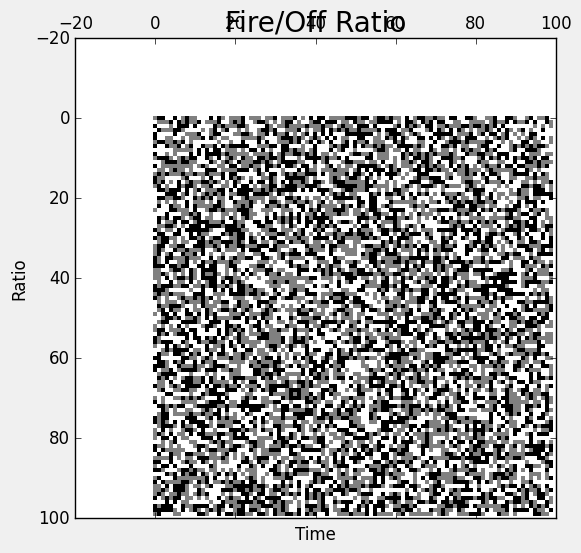

The matplotlib source for this figure:
import numpy as np
import matplotlib.pyplot as plt 
import matplotlib.animation as animation
import random
plt.style.use('classic')

size = 100

valsGrid = [1,0,-1]
pGrid = [.25,.5,.25]

# Static; Track the type of nrn, or if there is one: 1 excit, 0, struct, -1 inhib
# if 1, then this will cause surrounding cells to fire. If -1, then they will not fire
grid = np.random.choice(valsGrid, size*size, pGrid).reshape(size,size)

fireLog = np.zeros((size,size))
#print(fireLog)
for i in range(size):
    for j in range(size):
        if grid[i,j] == 1:
            fireLog[i,j] = 2
        elif grid[i,j] == -1:
            fireLog[i,j] = 1

# Dynamic; Track the firing history of each nrn, x lengths


# Dynamic; currentState: 1 is fireing. 0 is not

x = grid
def numKin(array,typ,i,j,siz):
    eKin = 0
    iKin = 0  # variable to keep track of kin seen so far
    me = array[i][j]   # look in the mirror for a sec
    # check each of your neighbors
    for x in [-1,0,1]:
        ni = (i-x)%siz
        for y in [-1,0,1]:
            nj = (j-y)%siz
            #only look at the squares above and below and beside
            #if (abs(ni) + abs(nj)) > 1:
            if array[ni][nj] == 1 and typ[ni][nj] == 1:
              eKin += 1
            elif array[ni][nj] == 1 and typ[ni][nj] == -1:
              iKin += 1
    return eKin-1, iKin-1

def numberKin(array,i,j, siz):
    kin = 0  # variable to keep track of kin seen so far
    me = array[i][j]   # look in the mirror for a sec
    # check each of your neighbors
    for x in [-1,0,1]:
        ni = (i-x)%siz
        for y in [-1,0,1]:
            nj = (j-y)%siz
            #only look at the squares above and below and beside
            #if (abs(ni) + abs(nj)) > 1:
            if array[ni][nj] == 1:
                kin += 1
    return kin + 1

count = []
countOff = []
neigh = 0
neighs = []
def step(data):
  global grid
  global fireLog
  global nType
  global neigh
  neigh = 0
  N = size
  newGrid = grid.copy()
  
  for i in range(size):
    for j in range(size):
        kin = numberKin(grid,i,j, size)
        #kin = (grid[i, (j-1)%N] + grid[i, (j+1)%N] + grid[(i-1)%N, j] + grid[(i+1)%N, j] + grid[(i-1)%N, (j-1)%N] + grid[(i-1)%N, (j+1)%N] + grid[(i+1)%N, (j-1)%N] + grid[(i+1)%N, (j+1)%N])
        #eKin, iKin = numKin(grid,nType,i,j, size)f

#Working Randomesk
##        if grid[i][j] == 1:
##            newGrid[i][j] = 0
##            fireLog[i][j] = 0
##        elif grid == 0 and kin == 2: #or use two
##            neigh +=1
##            newGrid[i][j] = 1

#Working!!!!!!!!!!!!!!!!!!!!!!!!! This is probably the nn          
##        if grid[i][j] == 1:
##            newGrid[i][j] = -1
##            fireLog[i][j] = 0
##        elif grid[i][j] == -1:
##            newGrid[i][j] = 0
##        elif grid[i,j]== 0 and kin == 2: #or use two
##            neigh +=1
##            newGrid[i][j] = 1


        if grid[i][j] == 1:
            newGrid[i][j] = -1
            fireLog[i][j] = 0
        elif grid[i][j] == -1:
            newGrid[i][j] = 0
        elif grid[i,j]== 0 and kin == 2: #or use two
            neigh +=1
            newGrid[i][j] = 1

#Working!!!
##        if grid[i][j] == 1:
##            newGrid[i][j] = 0
##            fireLog[i][j] = 0
##        elif kin == 2:
##            neigh +=1
##            newGrid[i][j] = 1

##        if grid[i][j] == 0:
##            grid[i][j] = 0
##            #fireLog[i][j] = 0
##
##        elif grid[i][j] == 1:
##            newGrid[i][j] = 0
##            #fireLog[i][j] = 1
##
##        elif grid[i][j] == -1:
##            if kin > 2:
##                
##                neigh +=1
##                newGrid[i][j] = 1
##                #fireLog[i][j] = 2

##        if grid[i, j]  == 1:
##                newGrid[i, j] = 0
##                fireLog[i,j] == 1
##        else:
##            if kin > 2 and fireLog[i,j] > 0:
##                newGrid[i, j] = 1
##                fireLog[i,j] = 2
##            elif fireLog[i,j] > 1:
##                if fireLog[i,j] > 0:
##                    fireLog[i,j] = fireLog[i,j] - 1
        
##        if fireLog[i][j] == 0:
##            newGrid[i][j] = 1
##        elif fireLog[i][j] == 1:
##            fireLog[i][j] = fireLog[i][j] -1
##            newGrid[i][j] = 1
  fire = 0
  off = 0
  for i in range(size):
      for j in range(size):
        if grid[i][j] == 1:
            fire += 1
        elif grid[i][j] == 0:
            off += 1
  count.append(fire)
  countOff.append(off) 
  mat.set_data(newGrid)
  grid = newGrid
  neighs.append(neigh)
  return grid





# set up animation
#plt.matshow(nType,cmap=plt.cm.gray)
fig, ax = plt.subplots()
mat = ax.matshow(grid, cmap=plt.cm.gray)
ani = animation.FuncAnimation(fig,step, interval=100, save_count=50)
plt.show()

z = grid - x
c = 0
for i in range(size):
  for j in range(size):
    if z[i][j] == 0:
      c +=1

print(c, "cells changed")
#print(fireLog)

plt.style.use('fivethirtyeight')
plt.title('Fire/Off Ratio')
plt.xlabel('Time')
plt.ylabel('Ratio')
rat = []
for on, off in zip(count, countOff):
    if off != 0:
        t = on/off
    else:
        t = 10000
    rat.append(t)
plt.plot(rat)
plt.show()
